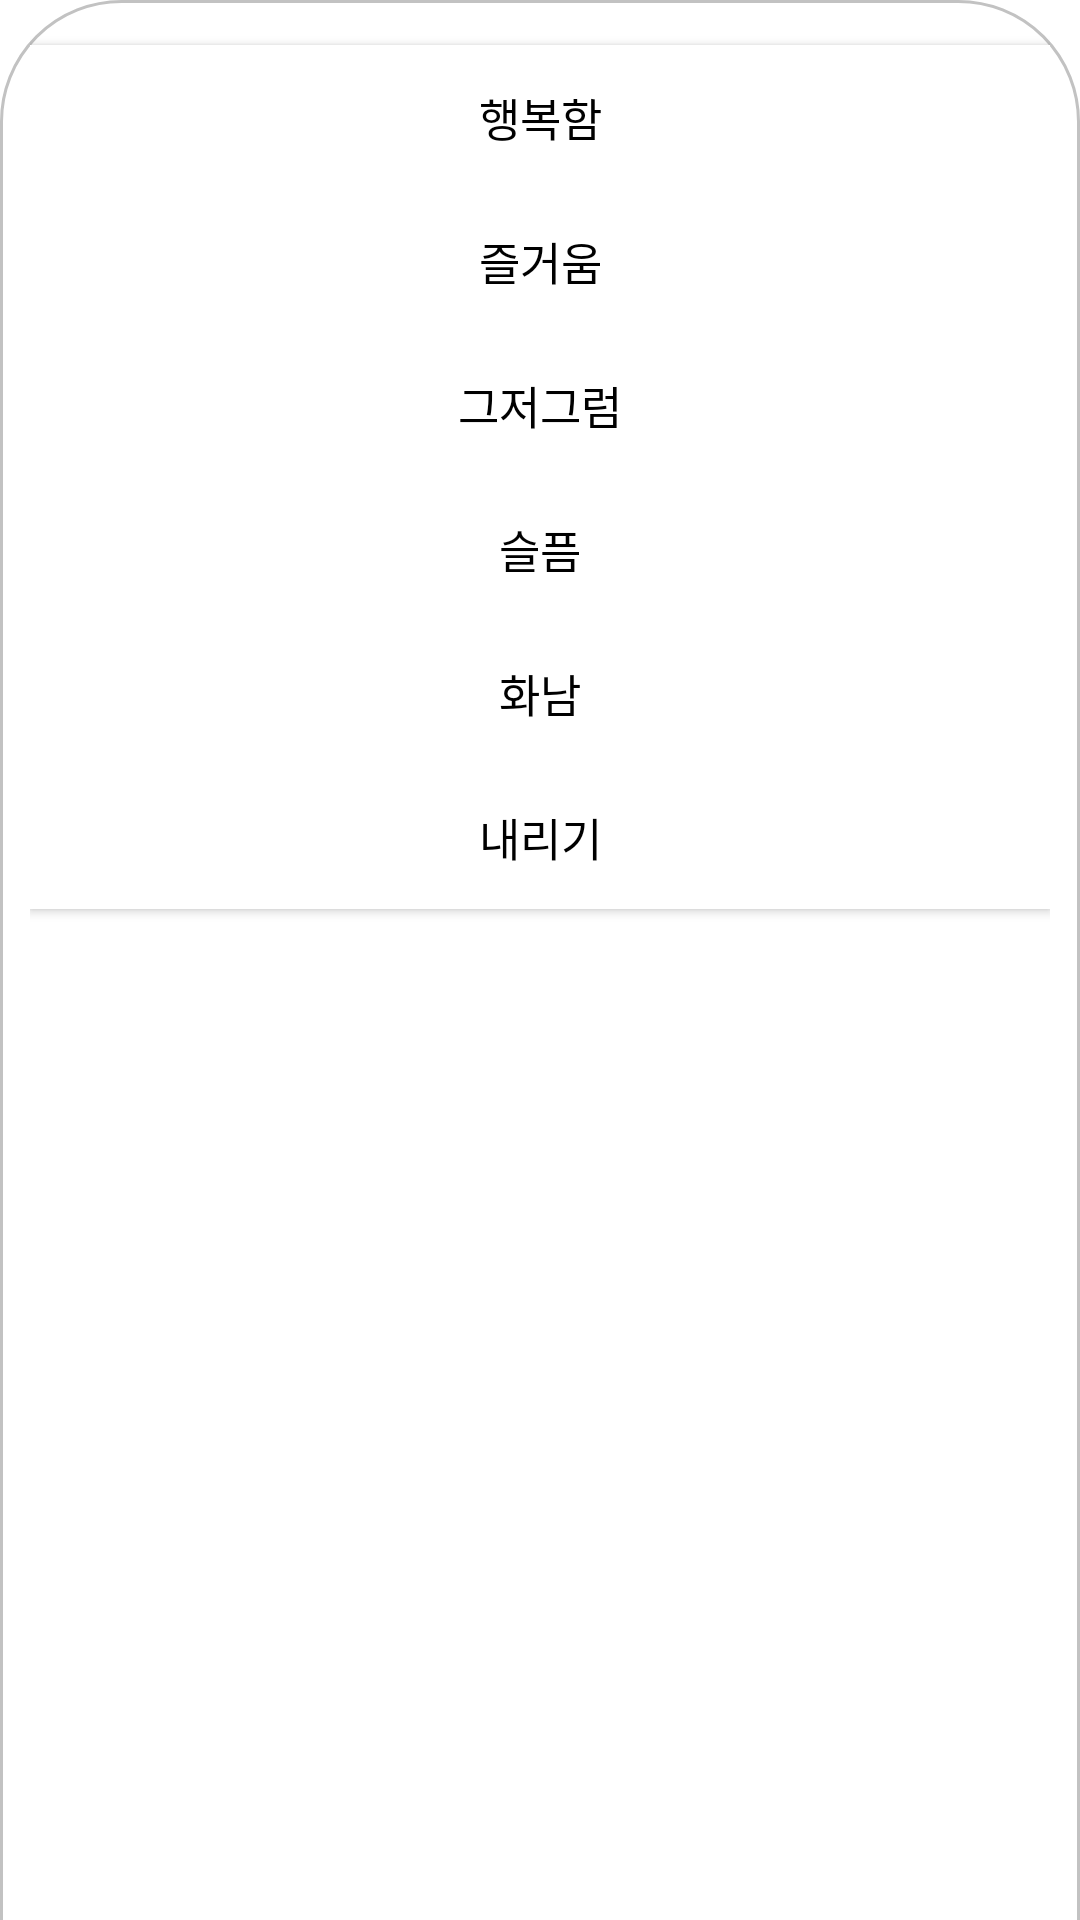

Produce the Android XML layout that renders to this screen, including the resource entries it uses.
<!-- AndroidManifest.xml: application theme Theme.EmotionNote -->
<!-- res/layout/bottom_sheet_emotion_dashboard.xml -->
<?xml version="1.0" encoding="utf-8"?>
<LinearLayout xmlns:android="http://schemas.android.com/apk/res/android"
    xmlns:app="http://schemas.android.com/apk/res-auto"
    android:id="@+id/bottom_sheet_emotion_layout"
    android:layout_width="match_parent"
    android:layout_height="270dp"
    android:background="@drawable/background_dashboard_bottom_sheet"
    app:behavior_hideable="true"
    app:behavior_peekHeight="220dp"
    app:behavior_draggable="false"
    android:orientation="vertical"
    android:padding="10dp"
    android:clickable="true"
    android:focusable="true"
    app:layout_behavior="com.google.android.material.bottomsheet.BottomSheetBehavior">

    <Button
        android:id="@+id/btn_love_dashboard_bottom_sheet"
        android:layout_width="match_parent"
        android:layout_height="wrap_content"
        android:padding="10dp"
        android:text="행복함"
        android:layout_marginTop="5dp"
        android:textSize="15sp"
        android:textColor="@color/black"
        app:backgroundTint="@null"
        android:background="@color/white"
        />

    <Button
        android:id="@+id/btn_happy_dashboard_emotion_bottom_sheet"
        android:layout_width="match_parent"
        android:layout_height="wrap_content"
        android:padding="10dp"
        android:text="즐거움"
        android:textSize="15sp"
        android:textColor="@color/black"
        app:backgroundTint="@null"
        android:background="@color/white"
        />

    <Button
        android:id="@+id/btn_soso_dashboard_emotion_bottom_sheet"
        android:layout_width="match_parent"
        android:layout_height="wrap_content"
        android:padding="10dp"
        android:text="그저그럼"
        android:textSize="15sp"
        android:textColor="@color/black"
        app:backgroundTint="@null"
        android:background="@color/white"
        />

    <Button
        android:id="@+id/btn_sad_dashboard_emotion_bottom_sheet"
        android:layout_width="match_parent"
        android:layout_height="wrap_content"
        android:padding="10dp"
        android:text="슬픔"
        android:textSize="15sp"
        android:textColor="@color/black"
        app:backgroundTint="@null"
        android:background="@color/white"
        />

    <Button
        android:id="@+id/btn_angry_dashboard_emotion_bottom_sheet"
        android:layout_width="match_parent"
        android:layout_height="wrap_content"
        android:padding="10dp"
        android:text="화남"
        android:textSize="15sp"
        android:textColor="@color/black"
        app:backgroundTint="@null"
        android:background="@color/white"
        />

    <Button
        android:id="@+id/btn_hide_dashboard_emotion_bottom_sheet"
        android:layout_width="match_parent"
        android:layout_height="wrap_content"
        android:padding="10dp"
        android:text="내리기"
        android:textSize="15sp"
        android:textColor="@color/black"
        app:backgroundTint="@null"
        android:background="@color/white"
        />

</LinearLayout>
<!-- resources referenced by this layout -->
<resources>
  <color name="black">#FF000000</color>
  <color name="white">#FFFFFFFF</color>
  <!-- drawable background_dashboard_bottom_sheet (drawable) -->
  <?xml version="1.0" encoding="utf-8"?>
  <layer-list xmlns:android="http://schemas.android.com/apk/res/android">
      <item
          android:bottom="-5dp">
          <shape>
              <solid
                  android:color="@color/white"/>
  
              <corners
                  android:topLeftRadius="40dp"
                  android:topRightRadius="40dp" />
  
              <stroke android:width="1dp"
                  android:color="#c2c2c2"></stroke>
  
              <padding
                  android:left="10dp"
                  android:right="10dp"
                  android:top="10dp"
                  android:bottom="10dp" />
  
          </shape>
      </item>
  </layer-list>
  <style name="Theme.EmotionNote" parent="Theme.MaterialComponents.DayNight.DarkActionBar">
          
          <item name="colorPrimary">@color/purple_500</item>
          <item name="colorPrimaryVariant">@color/purple_700</item>
          <item name="colorOnPrimary">@color/white</item>
          
          <item name="colorSecondary">@color/teal_200</item>
          <item name="colorSecondaryVariant">@color/teal_700</item>
          <item name="colorOnSecondary">@color/black</item>
          
          <item name="android:statusBarColor">?attr/colorPrimaryVariant</item>
          
      </style>
  <color name="purple_500">#FF6200EE</color>
  <color name="purple_700">#FF3700B3</color>
  <color name="teal_200">#FF03DAC5</color>
  <color name="teal_700">#FF018786</color>
</resources>
